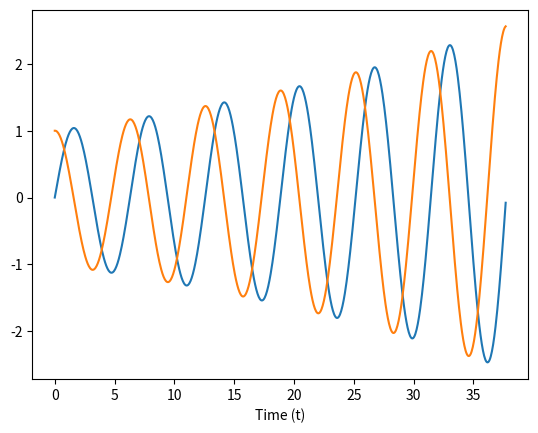

Generate this figure with matplotlib: (Note: this script raises an exception after producing the figure.)
from math  import pi, tanh
from numpy import cos, sin
import matplotlib.pyplot as plt

''' Calculates the next velocity explicitly based on v, x, and h. '''
def vnext(v, x, h):
    return v - h * x

''' Calculates the next x explicitly based on vnext, x, and h. '''
def xnext(vnext, x, h):
    return x + h * vnext + h * h * x

''' Calculates the next x implicitly based on v, x, and h. '''
def xnexti(v, x, h):
    return (x + h * v) / (h * h + 1)

''' Calculates the next velocity implicitly based on v, xnext, and h. '''
def vnexti(v, xnext, h):
    return v - h * xnext

def explicit_euler(v, x, h, tmax):
    t = 0.
    tlist = [t]
    xlist = [x]
    vlist = [v]
    while t < tmax:
        t += h
        v = vnext(v, x, h)
        x = xnext(v, x, h)
        tlist.append(t)
        xlist.append(x)
        vlist.append(v)
    
    return (tlist, xlist, vlist)

def implicit_euler(v, x, h, tmax):
    t = 0.
    tlist = [t]
    xlist = [x]
    vlist = [v]
    while t < tmax:
        t += h
        x = xnexti(v, x, h)
        v = vnexti(v, x, h)
        tlist.append(t)
        xlist.append(x)
        vlist.append(v)
    
    return (tlist, xlist, vlist)

'''
Finds parameters and calculates a function of the form 
A * sin (x + phi).
'''
def analytic(v, x, tlist):
    phi = pi / 2
    if v != 0:
        phi = tanh(x / v)
    
    if sin(phi) != 0:
        A = x / sin(phi)
    else:
        A = v / cos(phi)
    
    return (A * sin([t + phi for t in tlist]), A * cos([t + phi for t in tlist]))

if __name__ == '__main__':
    v = 1.
    x = 0.
    h = 0.05
    t = 12 * pi
    
    # Plot explicit euler.
    plt.xlabel('Time (t)')
    tlist, xlist, vlist = explicit_euler(v, x, h, t)
    plt.plot(tlist, xlist)
    plt.plot(tlist, vlist)
    plt.savefig('img/explicit.pdf', bbox_inches='tight')
    
    # Plot explicit euler error.
    plt.clf()
    plt.xlabel('Time (t)')
    plt.plot(tlist, xlist - analytic(v, x, tlist)[0])
    plt.plot(tlist, vlist - analytic(v, x, tlist)[1])
    plt.savefig('img/error.pdf', bbox_inches='tight')
    
    # Plot explicit euler positional difference.
    plt.clf()
    plt.xlabel('Time (t)')
    plt.ylabel('Position (x)')
    plt.plot(tlist, xlist)
    plt.plot(tlist, analytic(v, x, tlist)[0])
    plt.savefig('img/diff.pdf', bbox_inches='tight')
    
    # Plot impicit euler.
    plt.clf()
    plt.xlabel('Time (t)')
    tlist, xlist, vlist = implicit_euler(v, x, h, t)
    plt.plot(tlist, xlist)
    plt.plot(tlist, vlist)
    plt.savefig('img/implicit.pdf', bbox_inches='tight')
